Run: headless pygame with SDL's dummy video driver; simulated clock (each Clock.tick advances the game by its frame time, no real sleeping); random seed 0; keys injected as events and as key.get_pressed() state; no mouse input.
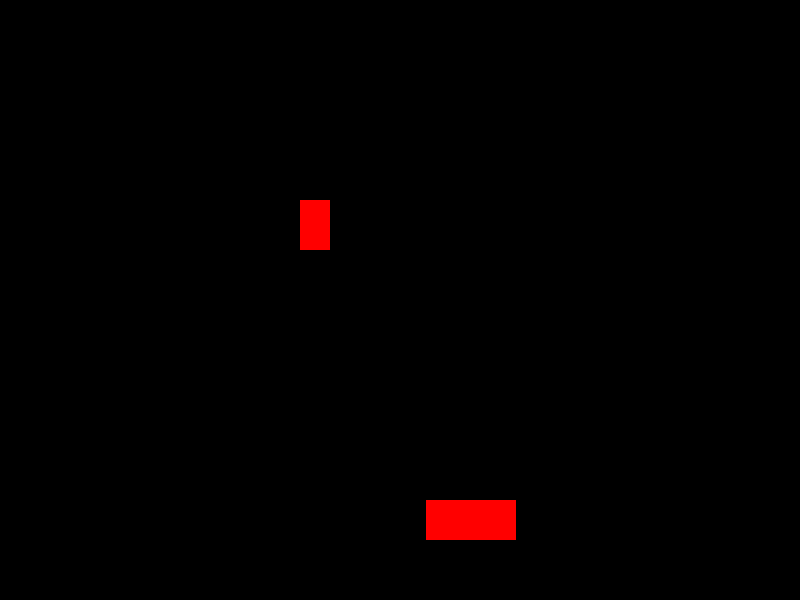
Frame 1 of 4 · flips 1–60 · no input
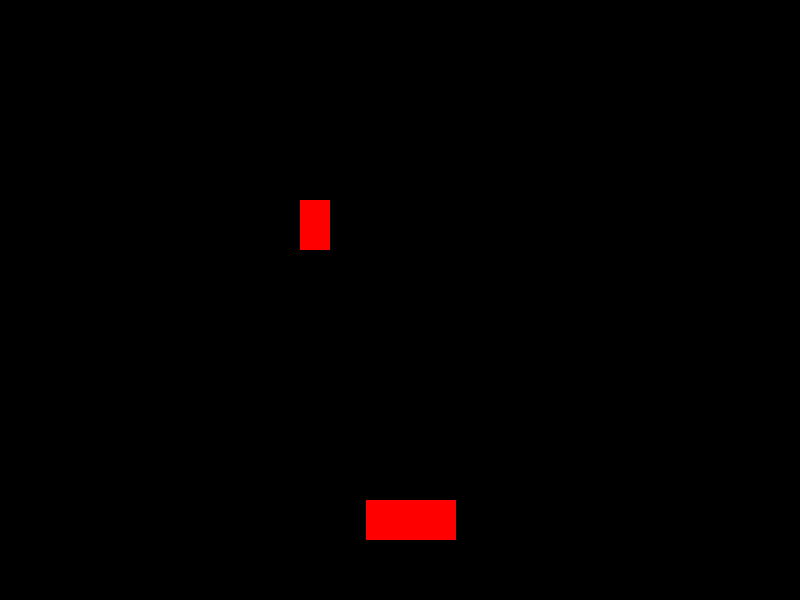
Frame 2 of 4 · flips 61–180 · tapped SPACE, RETURN · held RIGHT (→), D
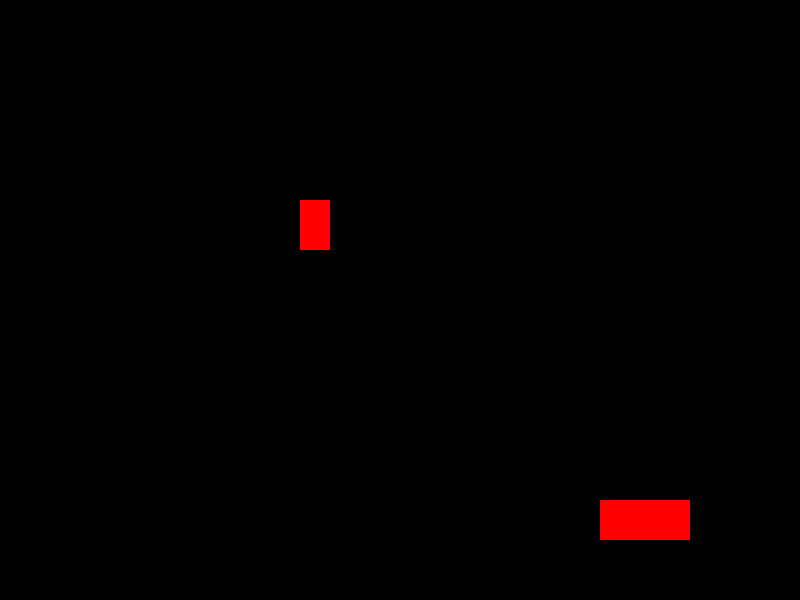
Frame 3 of 4 · flips 181–300 · held DOWN (↓), S
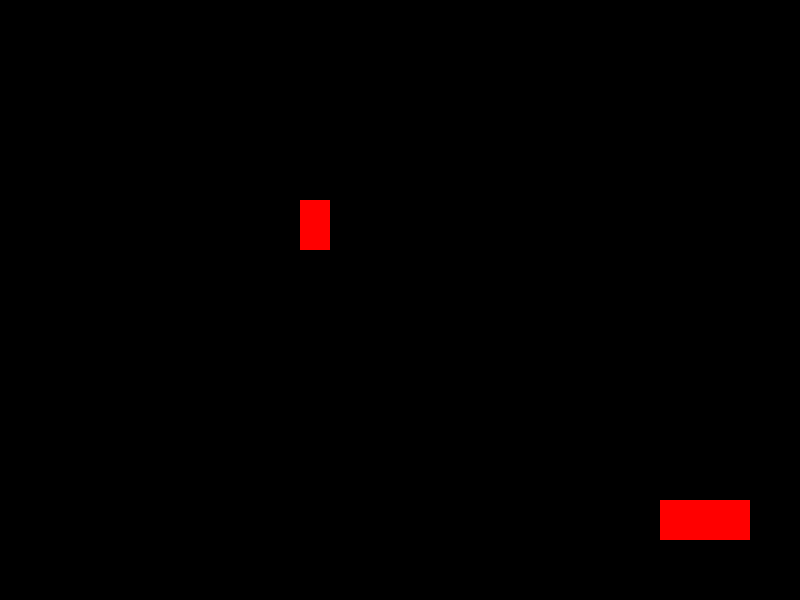
Frame 4 of 4 · flips 301–420 · held LEFT (←), A, UP (↑), W

The pygame program that drew these frames:

import pygame
import random
import math
# create a game clock
gameClock = pygame.time.Clock()

class Player:
    def __init__(self, win, x, y, width=30, height=50, mass=1):
        self.x = x
        self.y = y
        self.win = win
        self.width = width
        self.height = height
        self.vel = 1
        self.isJump = False
        self.jumpCount = 9
        self.left = False
        self.right = False
        self.walkCount = 0
#list of image for walking right
#list of image for walking left
        self.gravity = 10

    def getIsJump(self):
        return self.isJump
    def setIsJump(self, jump):
        self.isJump = jump
    def getX(self):
        return self.x
    def getY(self):
        return self.y
    def getWidth(self):
        return self.width
    def getHeight(self):
        return self.height
    def getVel(self):
        return self.vel

    def draw(self):
        pygame.draw.rect(self.win,(255,0,0), (self.x, self.y, self.width, self.height))

    def moveLeft(self):
        self.x-=self.vel
        self.left = True
        self.right = False
    def moveRight(self):
        self.x+=self.vel
        self.left = False
        self.right = True
    def jump(self):
        if not(self.isJump):
            self.isJump = True
            self.left = False
            self.right = False
        else:
            if self.jumpCount>= -9:
                neg = 1
                if self.jumpCount < 0:
                    neg = -1
                self.y -= (self.jumpCount**2)*0.5*neg
                self.jumpCount -=1
            else:
                self.isJump = False
                self.jumpCount = 9
    def random_move(self):
        self.moveRight()
  
    def stand(self):
        self.left = False
        self.right = False
    

class Enemy:
    def __init__(self, win, x, y, width=90, height=40, mass=1):
        self.x = x
        self.y = y
        self.win = win
        self.width = width
        self.height = height
        self.vel = 3
        self.isJump = False
        self.jumpCount = 9
        self.left = False
        self.right = False
        self.walkCount = 0
        self.currentDirection = 0
        self.moveDirection = 0
        self.downForce = 5
        self.jumping = False
#list of image for walking right
#list of image for walking left
        self.gravity = 10

    def getIsJump(self):
        return self.isJump
    def setIsJump(self, jump):
        self.isJump = jump
    def getX(self):
        return self.x
    def getY(self):
        return self.y
    def getWidth(self):
        return self.width
    def getHeight(self):
        return self.height
    def getVel(self):
        return self.vel

    def draw(self):
        pygame.draw.rect(self.win,(255,0,0), (self.x, self.y, self.width, self.height))

    def moveLeft(self):
        self.x-=self.vel
        self.left = True
        self.right = False
    def moveRight(self):
        self.x+=self.vel
        self.left = False
        self.right = True
    def jump(self):
        if not(self.isJump):
            self.isJump = True
            self.left = False
            self.right = False
        else:
            if self.jumpCount>= -9:
                neg = 1
                if self.jumpCount < 0:
                    neg = -1
                self.y -= (self.jumpCount**2)*0.5*neg
                self.jumpCount -=1
            else:
                self.isJump = False
                self.jumpCount = 9
    # def moveSetup(self):
    #     if(self.jumping)

    def random_move(self,frame):
        #if collide move other way
        if(self.moveDirection == 0):
            self.moveRight()
        else:
            self.moveLeft()
        if(frame%50 == 1):
            chance = random.random()
            jumpChance = random.random()
            print(jumpChance)
            print(chance)
            if(chance > .8):
                if(self.currentDirection == 0):
                    self.moveDirection = 0
                else:
                    self.moveDirection = 1
                    self.currentDirection = 1
            elif(self.currentDirection == 0):
                self.moveDirection = 1
                self.currentDirection = 1
            else:
                self.moveDirection = 0
                self.currentDirection = 0
            if(jumpChance < .15):
                self.jumping = True

    def run_away(self, player_x, player_y):
        if(player_x < self.y):
            self.moveLeft()
        else:
            self.moveRight()
    def stand(self):
        self.left = False
        self.right = False
            
def main():
    pygame.init()
    screenWidth = 800
    screenHeight = 600
    win = pygame.display.set_mode((800,600)) 
    pygame.display.set_caption("Test")
    player = Player(win, 300, 200)
    spider = Enemy(win,300, 500)
    frame = 0
    run = True
    while run:
        frame+=1
        for event in pygame.event.get():
                if event.type == pygame.QUIT:
                    run = False
        r = math.sqrt((float(player.getX())-float(spider.getX()))**2 +(float(player.getY())- float(spider.getY()))**2)
        print (r)
        radius =120
        if radius >= 100:
            spider.random_move(frame)
        else:
            spider.run_away(player.getX(),player.getY())
        win.fill((0,0,0))
        player.draw()
        spider.draw()
        pygame.display.update()
        gameClock.tick(30)
    pygame.quit()
if __name__ == "__main__":
    main()
